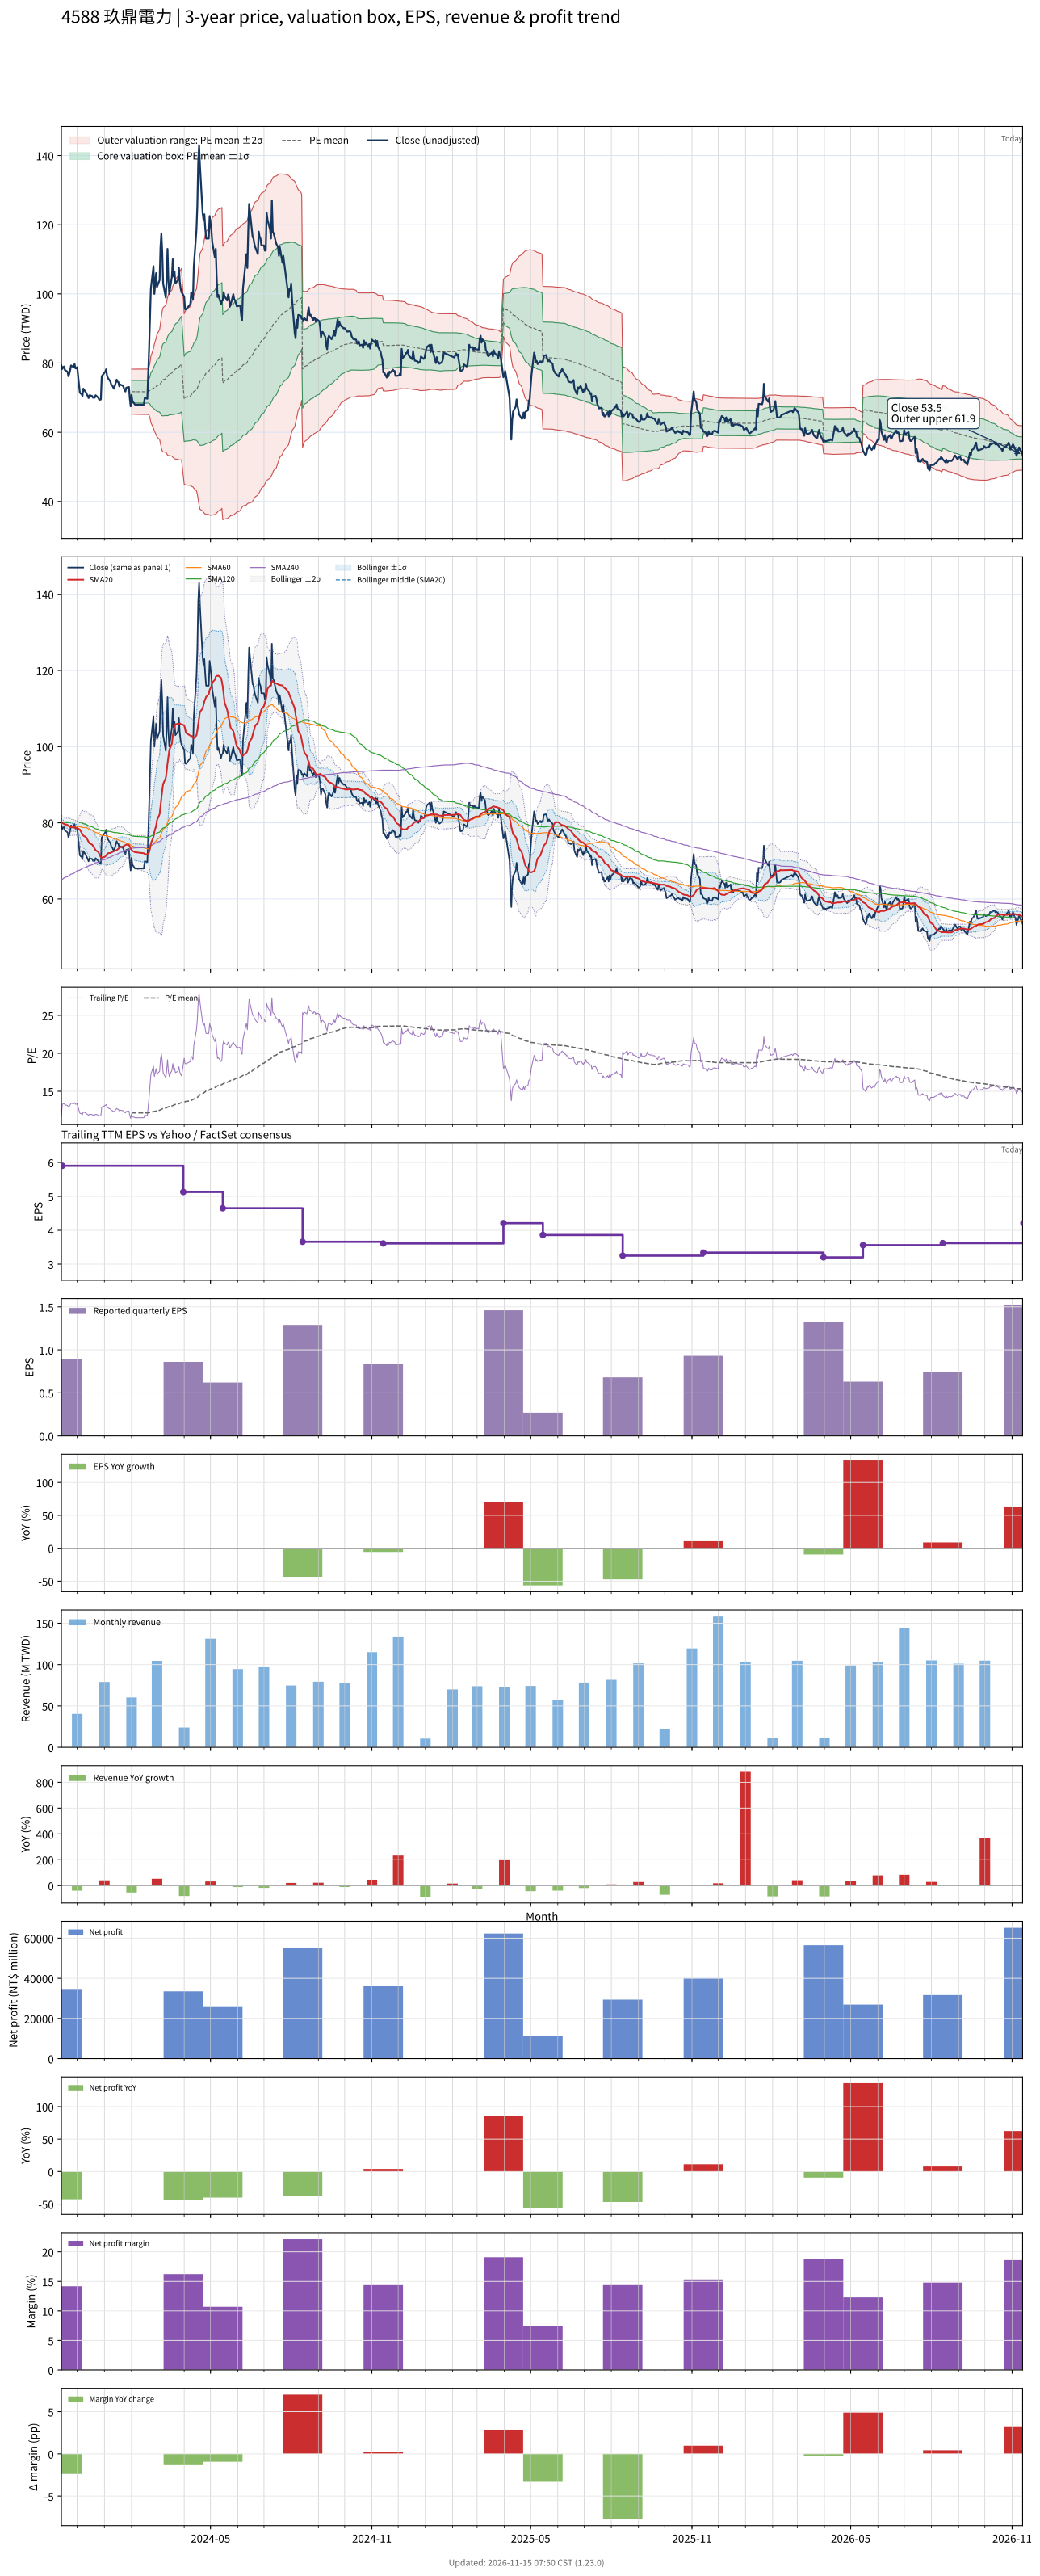

Data behind this chart, as committed beside it:
# chart-version: skill-stock-dynamic-val…
date, close, available_date, period_end, eps, ttm_eps, pe, pe_mean, pe_std, price_m2, price_m1, price_mean, price_p1, price_p2, forward_eps, forward_pe, forward_pe_mean, forward_pe_std, forward_price_m2, forward_price_m1, forward_price_mean, forward_price_p1, forward_price_p2, sma20
2023-11-13, 79.3, 2023-08-14, 2023-06-30, 2.28, 6.68, 11.87, , , , , , , , , , , , , , , , , 80.17
2023-11-14, 78.3, 2023-11-14, 2023-09-30, 0.89, 5.9, 13.27, , , , , , , , , , , , , , , , , 80
2023-11-15, 78.8, 2023-11-14, 2023-09-30, 0.89, 5.9, 13.36, , , , , , , , , , , , , , , , , 79.86
2023-11-16, 79, 2023-11-14, 2023-09-30, 0.89, 5.9, 13.39, , , , , , , , , , , , , , , , , 79.72
2023-11-17, 78, 2023-11-14, 2023-09-30, 0.89, 5.9, 13.22, , , , , , , , , , , , , , , , , 79.58
2023-11-20, 77.5, 2023-11-14, 2023-09-30, 0.89, 5.9, 13.14, , , , , , , , , , , , , , , , , 79.44
2023-11-21, 76.2, 2023-11-14, 2023-09-30, 0.89, 5.9, 12.92, , , , , , , , , , , , , , , , , 79.21
2023-11-22, 76.9, 2023-11-14, 2023-09-30, 0.89, 5.9, 13.03, , , , , , , , , , , , , , , , , 79.02
2023-11-23, 78, 2023-11-14, 2023-09-30, 0.89, 5.9, 13.22, , , , , , , , , , , , , , , , , 78.89
2023-11-24, 79.3, 2023-11-14, 2023-09-30, 0.89, 5.9, 13.44, , , , , , , , , , , , , , , , , 78.83
2023-11-27, 78.8, 2023-11-14, 2023-09-30, 0.89, 5.9, 13.36, , , , , , , , , , , , , , , , , 78.77
2023-11-28, 79.7, 2023-11-14, 2023-09-30, 0.89, 5.9, 13.51, , , , , , , , , , , , , , , , , 78.75
2023-11-29, 78.5, 2023-11-14, 2023-09-30, 0.89, 5.9, 13.31, , , , , , , , , , , , , , , , , 78.69
2023-11-30, 78.5, 2023-11-14, 2023-09-30, 0.89, 5.9, 13.31, , , , , , , , , , , , , , , , , 78.64
2023-12-01, 78.8, 2023-11-14, 2023-09-30, 0.89, 5.9, 13.36, , , , , , , , , , , , , , , , , 78.6
2023-12-04, 71.5, 2023-11-14, 2023-09-30, 0.89, 5.9, 12.12, , , , , , , , , , , , , , , , , 78.24
2023-12-05, 71.2, 2023-11-14, 2023-09-30, 0.89, 5.9, 12.07, , , , , , , , , , , , , , , , , 77.81
2023-12-06, 71.1, 2023-11-14, 2023-09-30, 0.89, 5.9, 12.05, , , , , , , , , , , , , , , , , 77.39
2023-12-07, 70.5, 2023-11-14, 2023-09-30, 0.89, 5.9, 11.95, , , , , , , , , , , , , , , , , 76.97
2023-12-08, 72.6, 2023-11-14, 2023-09-30, 0.89, 5.9, 12.31, , , , , , , , , , , , , , , , , 76.62
2023-12-11, 71.5, 2023-11-14, 2023-09-30, 0.89, 5.9, 12.12, , , , , , , , , , , , , , , , , 76.23
2023-12-12, 71, 2023-11-14, 2023-09-30, 0.89, 5.9, 12.03, , , , , , , , , , , , , , , , , 75.87
2023-12-13, 70.5, 2023-11-14, 2023-09-30, 0.89, 5.9, 11.95, , , , , , , , , , , , , , , , , 75.45
2023-12-14, 69.9, 2023-11-14, 2023-09-30, 0.89, 5.9, 11.85, , , , , , , , , , , , , , , , , 75
2023-12-15, 70.7, 2023-11-14, 2023-09-30, 0.89, 5.9, 11.98, , , , , , , , , , , , , , , , , 74.64
2023-12-18, 70.5, 2023-11-14, 2023-09-30, 0.89, 5.9, 11.95, , , , , , , , , , , , , , , , , 74.28
2023-12-19, 70, 2023-11-14, 2023-09-30, 0.89, 5.9, 11.86, , , , , , , , , , , , , , , , , 73.97
2023-12-20, 70.1, 2023-11-14, 2023-09-30, 0.89, 5.9, 11.88, , , , , , , , , , , , , , , , , 73.64
2023-12-21, 70, 2023-11-14, 2023-09-30, 0.89, 5.9, 11.86, , , , , , , , , , , , , , , , , 73.23
2023-12-22, 70.7, 2023-11-14, 2023-09-30, 0.89, 5.9, 11.98, , , , , , , , , , , , , , , , , 72.81
2023-12-25, 70, 2023-11-14, 2023-09-30, 0.89, 5.9, 11.86, , , , , , , , , , , , , , , , , 72.36
2023-12-26, 69.5, 2023-11-14, 2023-09-30, 0.89, 5.9, 11.78, , , , , , , , , , , , , , , , , 71.86
2023-12-27, 69.4, 2023-11-14, 2023-09-30, 0.89, 5.9, 11.76, , , , , , , , , , , , , , , , , 71.4
2023-12-28, 69.5, 2023-11-14, 2023-09-30, 0.89, 5.9, 11.78, , , , , , , , , , , , , , , , , 70.95
2023-12-29, 76.2, 2023-11-14, 2023-09-30, 0.89, 5.9, 12.92, , , , , , , , , , , , , , , , , 70.82
2024-01-02, 77.5, 2023-11-14, 2023-09-30, 0.89, 5.9, 13.14, , , , , , , , , , , , , , , , , 71.12
2024-01-03, 78.2, 2023-11-14, 2023-09-30, 0.89, 5.9, 13.25, , , , , , , , , , , , , , , , , 71.47
2024-01-04, 76.4, 2023-11-14, 2023-09-30, 0.89, 5.9, 12.95, , , , , , , , , , , , , , , , , 71.73
2024-01-05, 75.7, 2023-11-14, 2023-09-30, 0.89, 5.9, 12.83, , , , , , , , , , , , , , , , , 72
2024-01-08, 74.6, 2023-11-14, 2023-09-30, 0.89, 5.9, 12.64, , , , , , , , , , , , , , , , , 72.09
2024-01-09, 73.6, 2023-11-14, 2023-09-30, 0.89, 5.9, 12.47, , , , , , , , , , , , , , , , , 72.2
2024-01-10, 73.6, 2023-11-14, 2023-09-30, 0.89, 5.9, 12.47, , , , , , , , , , , , , , , , , 72.33
2024-01-11, 73, 2023-11-14, 2023-09-30, 0.89, 5.9, 12.37, , , , , , , , , , , , , , , , , 72.45
2024-01-12, 72.6, 2023-11-14, 2023-09-30, 0.89, 5.9, 12.31, , , , , , , , , , , , , , , , , 72.59
2024-01-15, 75.2, 2023-11-14, 2023-09-30, 0.89, 5.9, 12.75, , , , , , , , , , , , , , , , , 72.81
2024-01-16, 74.6, 2023-11-14, 2023-09-30, 0.89, 5.9, 12.64, , , , , , , , , , , , , , , , , 73.02
2024-01-17, 74.5, 2023-11-14, 2023-09-30, 0.89, 5.9, 12.63, , , , , , , , , , , , , , , , , 73.25
2024-01-18, 73.3, 2023-11-14, 2023-09-30, 0.89, 5.9, 12.42, , , , , , , , , , , , , , , , , 73.41
2024-01-19, 73.8, 2023-11-14, 2023-09-30, 0.89, 5.9, 12.51, , , , , , , , , , , , , , , , , 73.59
2024-01-22, 73.5, 2023-11-14, 2023-09-30, 0.89, 5.9, 12.46, , , , , , , , , , , , , , , , , 73.73
2024-01-23, 73, 2023-11-14, 2023-09-30, 0.89, 5.9, 12.37, , , , , , , , , , , , , , , , , 73.89
2024-01-24, 72.2, 2023-11-14, 2023-09-30, 0.89, 5.9, 12.24, , , , , , , , , , , , , , , , , 74.02
2024-01-25, 71.8, 2023-11-14, 2023-09-30, 0.89, 5.9, 12.17, , , , , , , , , , , , , , , , , 74.14
2024-01-26, 72.9, 2023-11-14, 2023-09-30, 0.89, 5.9, 12.36, , , , , , , , , , , , , , , , , 74.31
2024-01-29, 73.1, 2023-11-14, 2023-09-30, 0.89, 5.9, 12.39, , , , , , , , , , , , , , , , , 74.16
2024-01-30, 69.8, 2023-11-14, 2023-09-30, 0.89, 5.9, 11.83, , , , , , , , , , , , , , , , , 73.77
2024-01-31, 67.5, 2023-11-14, 2023-09-30, 0.89, 5.9, 11.44, , , , , , , , , , , , , , , , , 73.23
2024-02-01, 70.8, 2023-11-14, 2023-09-30, 0.89, 5.9, 12, 12.16, 0.5509, 65.25, 68.5, 71.75, 75, 78.25, , , , , , , , , , 72.95
2024-02-02, 69, 2023-11-14, 2023-09-30, 0.89, 5.9, 11.69, 12.16, 0.5508, 65.25, 68.5, 71.75, 75, 78.25, , , , , , , , , , 72.62
... 669 more rows
